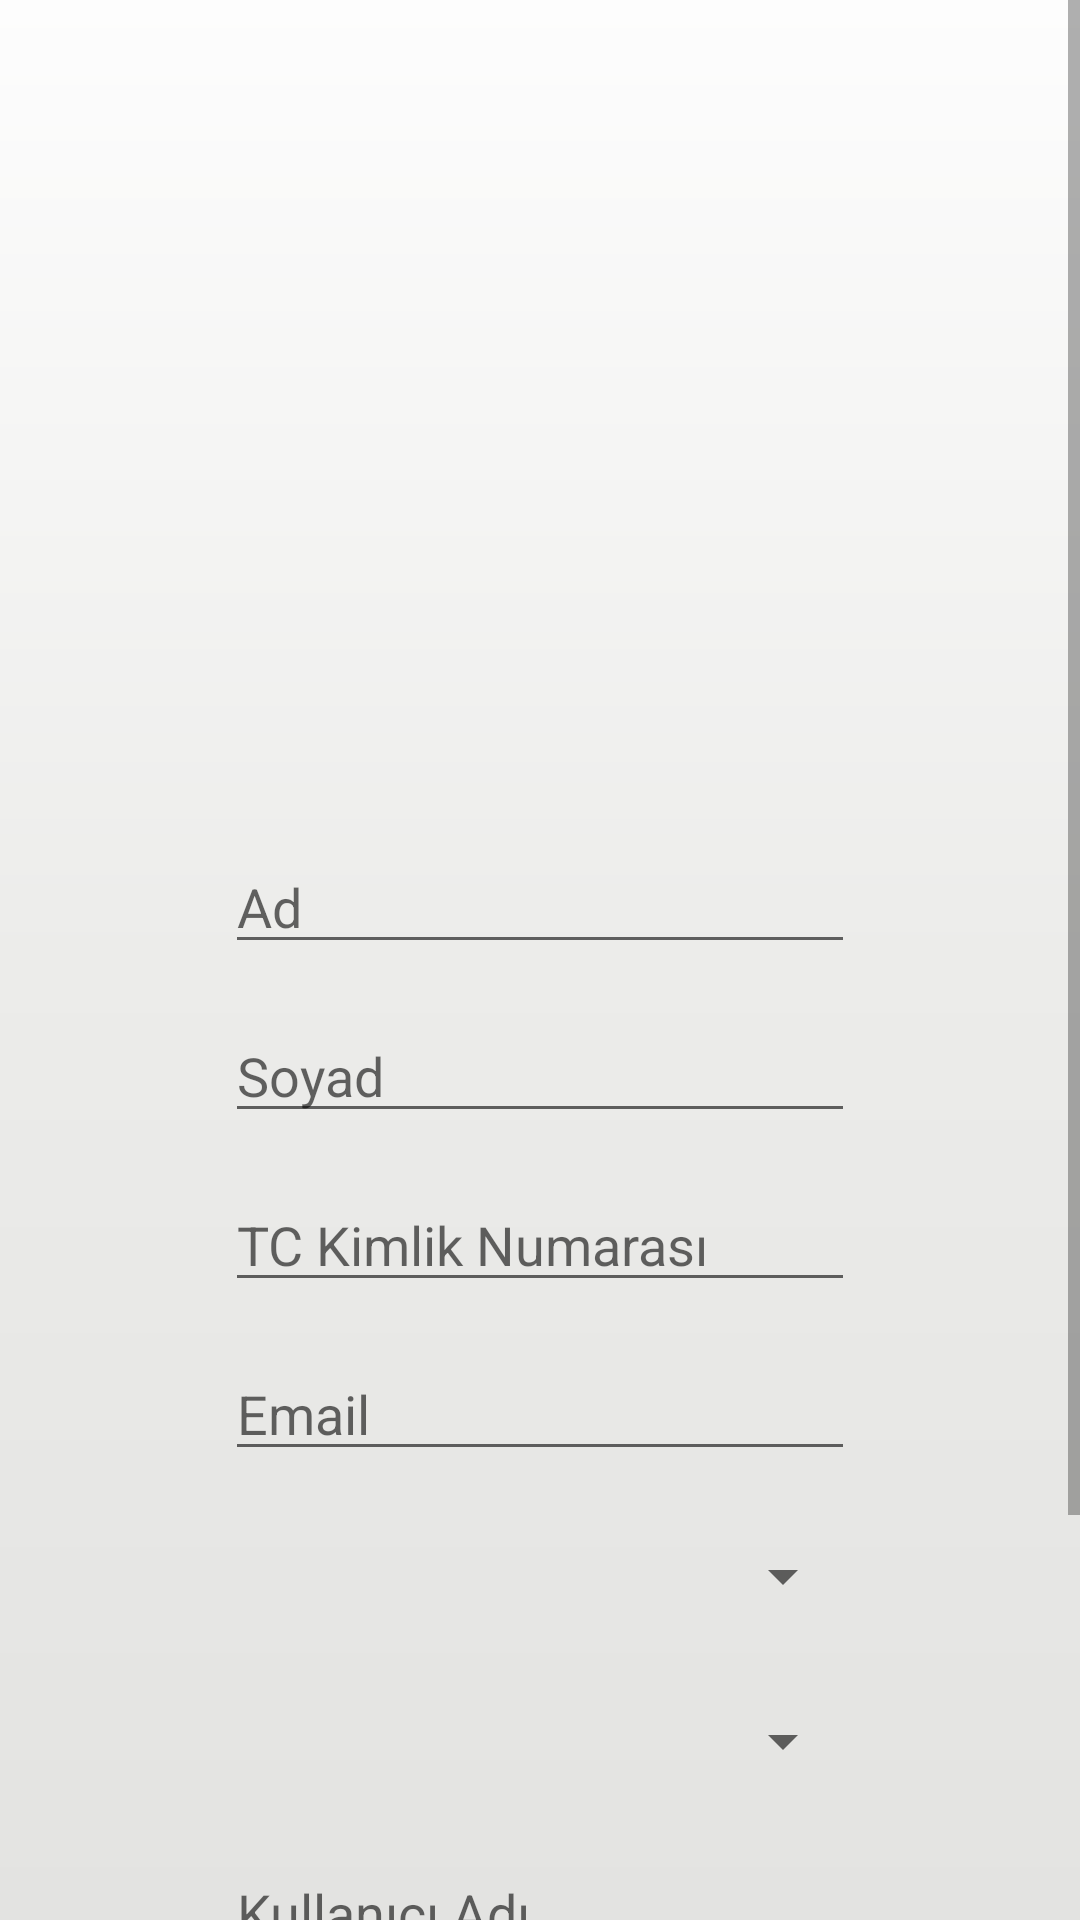

Here is an Android app screen rendered from its layout file. Give the layout XML and the strings, colors and styles it references.
<!-- AndroidManifest.xml: application theme Theme.Project -->
<!-- res/layout/fragment_sign_up.xml -->
<?xml version="1.0" encoding="utf-8"?>
<ScrollView
xmlns:android="http://schemas.android.com/apk/res/android"
    xmlns:app="http://schemas.android.com/apk/res-auto"
    xmlns:tools="http://schemas.android.com/tools"
    android:layout_width="match_parent"
    android:layout_height="match_parent"
    android:background="@drawable/background"
    tools:context=".Fragments.SignUpFragment">

    <RelativeLayout
        android:layout_width="match_parent"
        android:layout_height="match_parent">

        <ImageView
            android:id="@+id/logo"
            android:layout_width="150dp"
            android:layout_height="150dp"
            android:layout_centerHorizontal="true"
            android:layout_alignParentTop="true"
            android:layout_marginTop="80dp"
            tools:src="@drawable/logoo" />

        <EditText
            android:id="@+id/nameEditText"
            android:layout_width="wrap_content"
            android:layout_height="wrap_content"
            android:ems="10"
            android:inputType="textPersonName"
            android:layout_below="@id/logo"
            android:hint="Ad"
            android:layout_centerHorizontal="true"
            android:layout_marginTop="50dp"
            />

        <EditText
            android:id="@+id/surnameEditText"
            android:layout_width="wrap_content"
            android:layout_height="wrap_content"
            android:ems="10"
            android:layout_below="@id/nameEditText"
            android:layout_centerHorizontal="true"
            android:layout_marginTop="15dp"
            android:inputType="textPersonName"
            android:hint="Soyad" />

        <EditText
            android:id="@+id/IDEditText"
            android:layout_width="wrap_content"
            android:layout_height="wrap_content"
            android:ems="10"
            android:inputType="numberDecimal"
            android:layout_below="@id/surnameEditText"
            android:layout_centerHorizontal="true"
            android:layout_marginTop="15dp"
            android:hint="TC Kimlik Numarası"/>

        <EditText
            android:id="@+id/emailEditText"
            android:layout_width="wrap_content"
            android:layout_height="wrap_content"
            android:ems="10"
            android:layout_below="@id/IDEditText"
            android:layout_centerHorizontal="true"
            android:layout_marginTop="15dp"
            android:inputType="textEmailAddress"
            android:hint="Email "/>

        <Spinner
            android:id="@+id/universitySpinner"
            android:layout_width="210dp"
            android:layout_height="40dp"
            android:layout_below="@id/emailEditText"
            android:layout_centerHorizontal="true"
            android:layout_marginTop="15dp"/>

        <Spinner
            android:id="@+id/gradeSpinner"
            android:layout_width="210dp"
            android:layout_height="40dp"
            android:layout_below="@id/universitySpinner"
            android:layout_centerHorizontal="true"
            android:layout_marginTop="15dp"/>

        <EditText
            android:id="@+id/usernameEditText"
            android:layout_width="wrap_content"
            android:layout_height="wrap_content"
            android:ems="10"
            android:inputType="textPersonName"
            android:hint="Kullanıcı Adı"
            android:layout_below="@id/gradeSpinner"
            android:layout_centerHorizontal="true"
            android:layout_marginTop="15dp"/>

        <EditText
            android:id="@+id/passwordEditText"
            android:layout_width="wrap_content"
            android:layout_height="wrap_content"
            android:ems="10"
            android:inputType="textPassword"
            android:layout_below="@id/usernameEditText"
            android:layout_centerHorizontal="true"
            android:layout_marginTop="15dp"
            android:hint="Şifre"/>
        <Button
            android:id="@+id/signUpButton"
            android:layout_width="200dp"
            android:layout_height="wrap_content"
            android:layout_below="@id/passwordEditText"
            android:background="@drawable/button_shape"
            android:padding="10dp"
            android:text="Kayıt Ol"
            android:textAllCaps="false"
            android:textColor="@color/white"
            android:layout_centerHorizontal="true"
            android:layout_marginTop="50dp"/>




    </RelativeLayout>




</ScrollView>
<!-- resources referenced by this layout -->
<resources>
  <color name="white">#FFFFFFFF</color>
  <!-- drawable background (drawable) -->
  <?xml version="1.0" encoding="utf-8"?>
  <shape xmlns:android="http://schemas.android.com/apk/res/android">
  <gradient
      android:startColor="@color/gradiant1"
      android:centerColor="@color/gradiant2"
      android:endColor="@color/gradiant3"
      android:angle="90"
  
      />
  </shape>
  <!-- drawable button_shape (drawable) -->
  <?xml version="1.0" encoding="utf-8"?>
  <shape xmlns:android="http://schemas.android.com/apk/res/android"
      android:shape="rectangle">
  
  <solid android:color="@color/button"/>
  
      <corners
          android:radius="90dp"
          />
  </shape>
  <style name="Theme.Project" parent="Theme.AppCompat.DayNight.NoActionBar">
          
          <item name="colorPrimary">@color/purple_500</item>
          <item name="colorPrimaryVariant">@color/purple_700</item>
          <item name="colorOnPrimary">@color/white</item>
          
          <item name="colorSecondary">@color/teal_200</item>
          <item name="colorSecondaryVariant">@color/teal_700</item>
          <item name="colorOnSecondary">@color/black</item>
          
          <item name="android:statusBarColor" tools:targetApi="l">?attr/colorPrimaryVariant</item>
          
      </style>
  <color name="gradiant1">#e3e3e1</color>
  <color name="gradiant2">#ececea</color>
  <color name="gradiant3">#fdfdfd</color>
  <color name="button">#505050</color>
  <color name="purple_500">#FF6200EE</color>
  <color name="purple_700">#FF3700B3</color>
  <color name="teal_200">#FF03DAC5</color>
  <color name="teal_700">#FF018786</color>
  <color name="black">#FF000000</color>
</resources>
